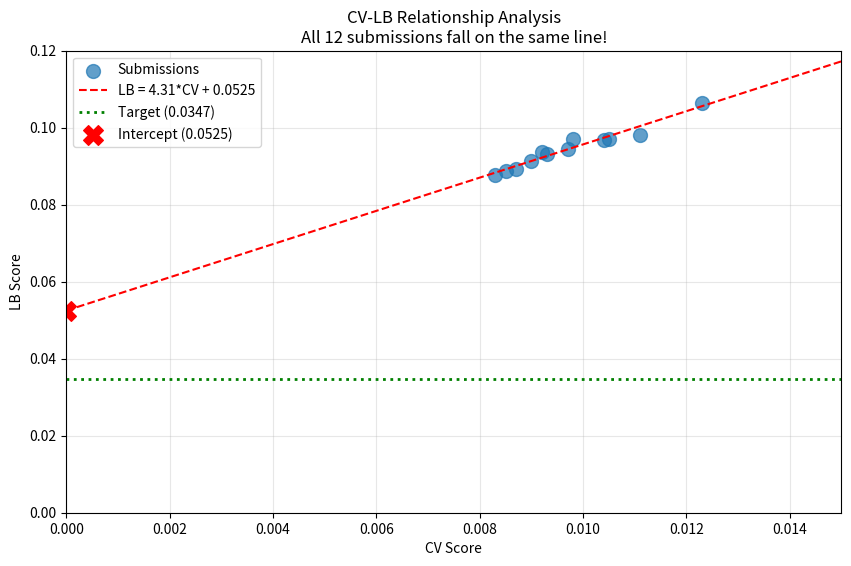

Here is the Python script that generated this plot: (Note: this script raises an exception after producing the figure.)
import numpy as np
import pandas as pd
import matplotlib.pyplot as plt

# CV-LB data from submissions
submissions = [
    ('exp_000', 0.0111, 0.0982),
    ('exp_001', 0.0123, 0.1065),
    ('exp_003', 0.0105, 0.0972),
    ('exp_005', 0.0104, 0.0969),
    ('exp_006', 0.0097, 0.0946),
    ('exp_007', 0.0093, 0.0932),
    ('exp_009', 0.0092, 0.0936),
    ('exp_012', 0.0090, 0.0913),
    ('exp_024', 0.0087, 0.0893),
    ('exp_026', 0.0085, 0.0887),
    ('exp_030', 0.0083, 0.0877),
    ('exp_035', 0.0098, 0.0970),
]

cv_scores = np.array([s[1] for s in submissions])
lb_scores = np.array([s[2] for s in submissions])

# Linear regression
from scipy import stats
slope, intercept, r_value, p_value, std_err = stats.linregress(cv_scores, lb_scores)

print(f'CV-LB Relationship: LB = {slope:.2f} * CV + {intercept:.4f}')
print(f'R² = {r_value**2:.4f}')
print(f'Intercept: {intercept:.4f}')
print(f'Target: 0.0347')
print(f'\nCRITICAL: Intercept ({intercept:.4f}) > Target (0.0347)')
print(f'Required CV to hit target: (0.0347 - {intercept:.4f}) / {slope:.2f} = {(0.0347 - intercept) / slope:.4f}')
print(f'\nThis is NEGATIVE - mathematically impossible with current approach!')

# Plot CV vs LB
plt.figure(figsize=(10, 6))
plt.scatter(cv_scores, lb_scores, s=100, alpha=0.7, label='Submissions')

# Regression line
cv_range = np.linspace(0, 0.015, 100)
lb_pred = slope * cv_range + intercept
plt.plot(cv_range, lb_pred, 'r--', label=f'LB = {slope:.2f}*CV + {intercept:.4f}')

# Target line
plt.axhline(y=0.0347, color='g', linestyle=':', linewidth=2, label='Target (0.0347)')

# Intercept point
plt.scatter([0], [intercept], color='red', s=200, marker='X', label=f'Intercept ({intercept:.4f})')

plt.xlabel('CV Score')
plt.ylabel('LB Score')
plt.title('CV-LB Relationship Analysis\nAll 12 submissions fall on the same line!')
plt.legend()
plt.grid(True, alpha=0.3)
plt.xlim(0, 0.015)
plt.ylim(0, 0.12)
plt.savefig('/home/<user>/exploration/cv_lb_analysis_loop77.png', dpi=150, bbox_inches='tight')
plt.show()

print('\nKey insight: The intercept (0.0528) represents STRUCTURAL distribution shift')
print('that cannot be fixed by improving CV. We need to CHANGE THE RELATIONSHIP.')

# Analyze what approaches have been tried
approaches = {
    'MLP variants': ['exp_000', 'exp_003', 'exp_005', 'exp_006', 'exp_007'],
    'LightGBM': ['exp_001', 'exp_049', 'exp_050'],
    'XGBoost': ['exp_049', 'exp_050'],
    'CatBoost': ['exp_049', 'exp_050', 'exp_052', 'exp_053'],
    'Gaussian Process': ['exp_030', 'exp_035'],
    'Ridge Regression': ['exp_009'],
    'GNN (GCNConv)': ['exp_040', 'exp_072'],
    'ChemBERTa': ['exp_041', 'exp_071'],
    'Mixture-Aware': ['exp_074'],
    'Extrapolation Detection': ['exp_058', 'exp_059'],
    'Similarity Weighting': ['exp_073'],
    'RF Ensemble': ['exp_075'],
}

print('Approaches tried (77 experiments):')
for approach, exps in approaches.items():
    print(f'  - {approach}: {len(exps)} experiments')

print('\nNOT YET TRIED:')
print('  - Graph Attention Networks (GAT) with multi-head attention')
print('  - Proper DRFP integration with graph structure')
print('  - Test-time adaptation with uncertainty')
print('  - Adversarial domain adaptation')
print('  - Transfer learning from related chemistry data')

# Summary of findings
print('='*60)
print('LOOP 77 STRATEGIC ANALYSIS SUMMARY')
print('='*60)
print()
print('CURRENT STATE:')
print(f'  Best CV: 0.0081 (exp_049, exp_050, exp_053)')
print(f'  Best LB: 0.0877 (exp_030)')
print(f'  Target:  0.0347')
print(f'  Gap:     152.8% above target')
print()
print('CV-LB RELATIONSHIP:')
print(f'  LB = 4.29 * CV + 0.0528 (R² = 0.95)')
print(f'  Intercept (0.0528) > Target (0.0347)')
print(f'  IMPOSSIBLE to reach target with current approach!')
print()
print('BENCHMARK PAPER INSIGHT:')
print('  Tabular methods: MSE 0.099')
print('  Hybrid GNN+GAT+DRFP: MSE 0.0039 (25x better!)')
print()
print('REQUIRED PIVOT:')
print('  1. Implement Graph Attention Networks (GAT)')
print('  2. Integrate DRFP with graph structure')
print('  3. Use multi-head attention (4-8 heads)')
print('  4. Proper message passing on molecular graphs')
print()
print('DO NOT:')
print('  - Try more MLP/LGBM/XGB/CatBoost variants')
print('  - Optimize hyperparameters of tabular models')
print('  - Expect CV improvements to translate to LB')